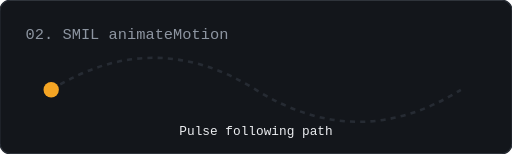
t = 0.00 s
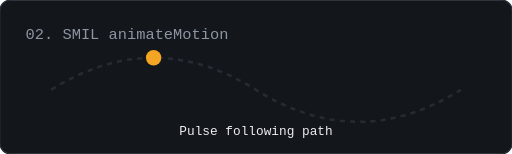
t = 0.75 s
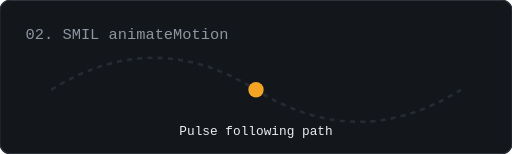
t = 1.50 s
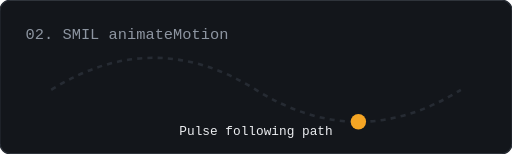
t = 2.25 s

The animated SVG that drew these frames (rendered in a browser with its animation timeline set to each time). Animation: 1 SMIL element (animateMotion=1); one cycle of 3.00 s, repeats indefinitely.

<svg xmlns="http://www.w3.org/2000/svg" viewBox="0 0 400 120" width="400" height="120">
  <rect width="100%" height="100%" fill="#13161B" rx="8" stroke="#262B33"/>
  <text x="20" y="30" fill="#8D95A1" font-family="monospace" font-size="12">02. SMIL animateMotion</text>
  <path id="track" d="M 40 70 Q 120 20 200 70 T 360 70" fill="none" stroke="#262B33" stroke-width="2" stroke-dasharray="4 4"/>
  <circle r="6" fill="#F5A524">
    <animateMotion dur="3s" repeatCount="indefinite" path="M 40 70 Q 120 20 200 70 T 360 70" />
  </circle>
  <text x="200" y="105" fill="#ECEEF1" font-family="monospace" font-size="10" text-anchor="middle">Pulse following path</text>
</svg>
